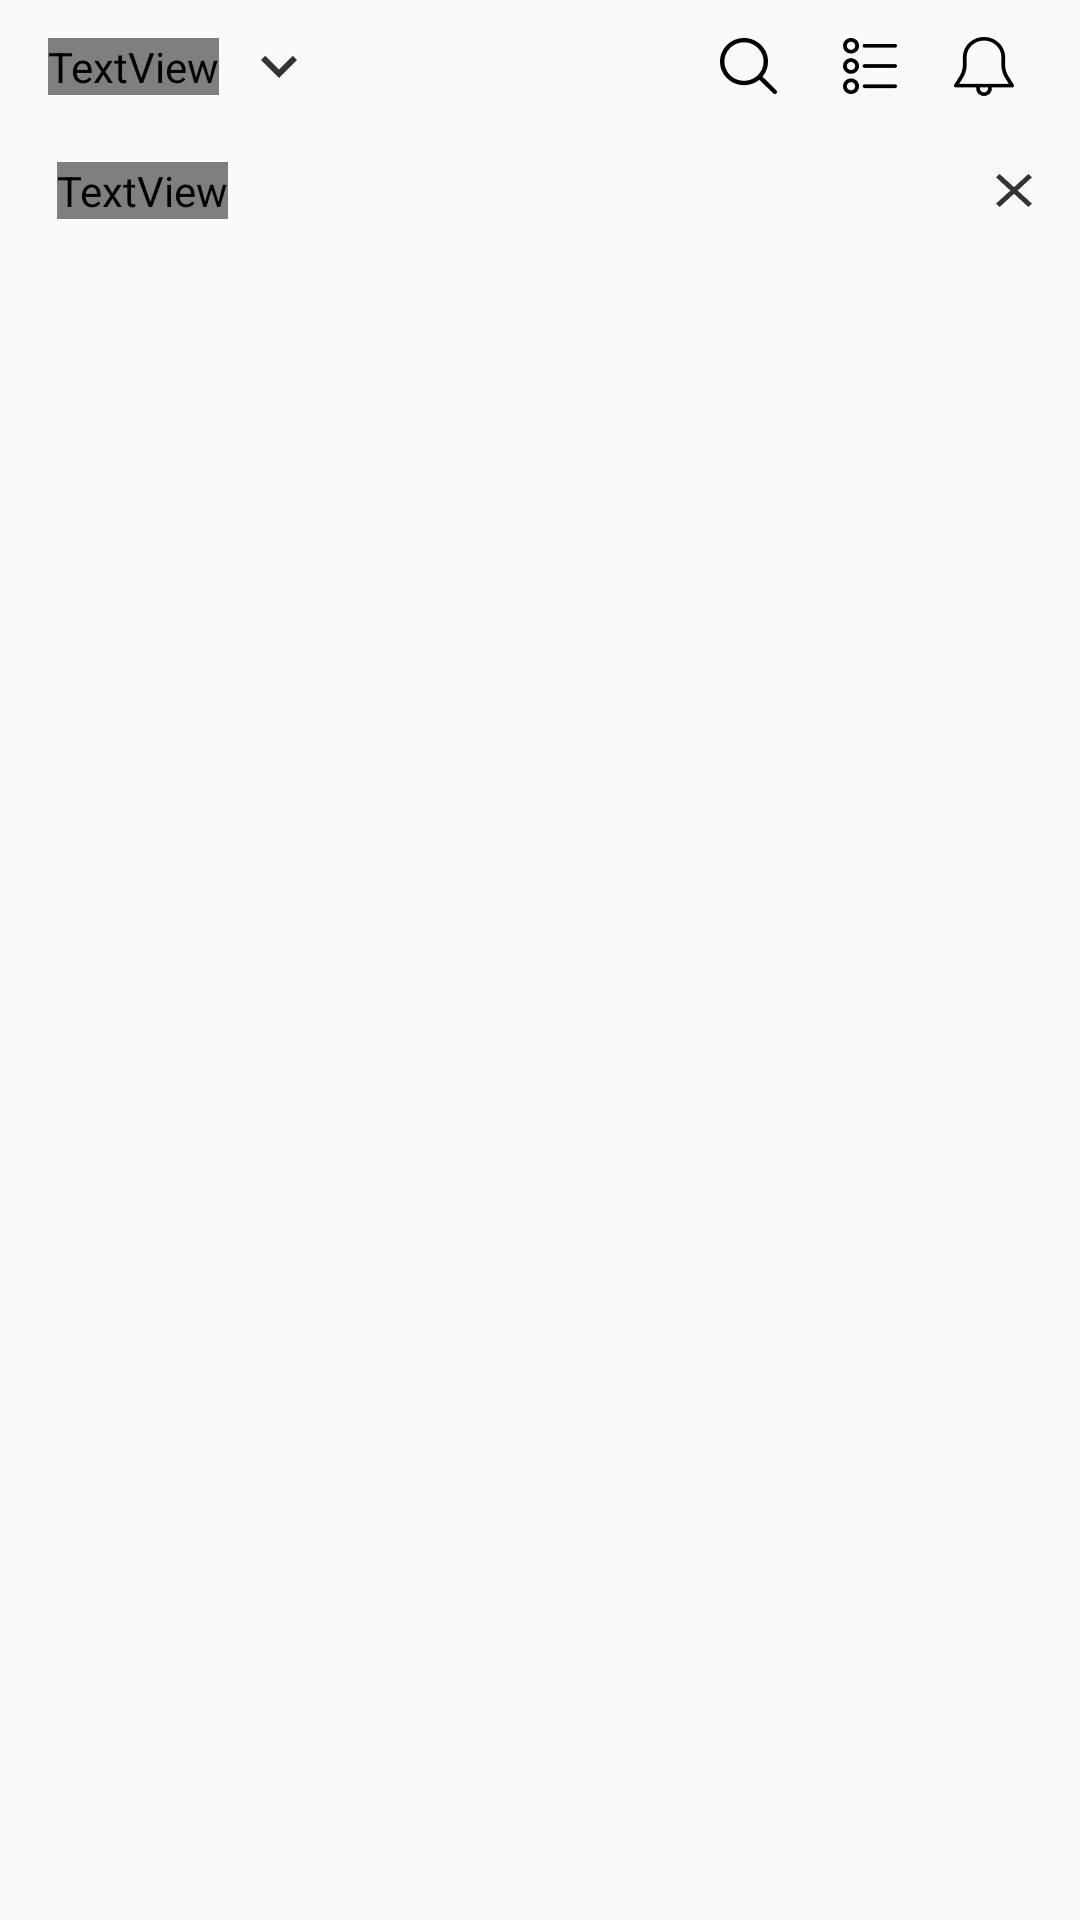

Reconstruct the res/layout file that produces this screen, plus the resources it refers to.
<!-- AndroidManifest.xml: application theme AppTheme -->
<!-- res/layout/fragment_home.xml -->
<?xml version="1.0" encoding="utf-8"?>
<androidx.constraintlayout.widget.ConstraintLayout xmlns:android="http://schemas.android.com/apk/res/android"
    xmlns:app="http://schemas.android.com/apk/res-auto"
    xmlns:tools="http://schemas.android.com/tools"
    android:layout_width="match_parent"
    android:layout_height="match_parent"
    tools:context=".fragment.HomeFragment">

    <androidx.constraintlayout.widget.ConstraintLayout
        android:id="@+id/constraintLayout"
        android:layout_width="match_parent"
        android:layout_height="wrap_content"
        android:paddingVertical="10dp"
        app:layout_constraintEnd_toEndOf="parent"
        app:layout_constraintStart_toStartOf="parent"
        app:layout_constraintTop_toTopOf="parent">

        <TextView
            android:id="@+id/textview_village"
            android:layout_width="wrap_content"
            android:layout_height="wrap_content"
            android:layout_marginLeft="16dp"
            android:fontFamily="@font/notosans"
            android:includeFontPadding="false"
            android:text="우리동네"
            android:textColor="@color/black"
            android:textFontWeight="700"
            android:textSize="18sp"
            app:layout_constraintBottom_toBottomOf="parent"
            app:layout_constraintStart_toStartOf="parent"
            app:layout_constraintTop_toTopOf="parent"
            android:layout_marginStart="16dp" />

        <ImageButton
            android:id="@+id/imagebutton_arrow_down"
            android:layout_width="wrap_content"
            android:layout_height="wrap_content"
            android:layout_marginLeft="8dp"
            android:background="@drawable/mdi_keyboard_arrow_down"
            app:layout_constraintBottom_toBottomOf="@+id/textview_village"
            app:layout_constraintStart_toEndOf="@+id/textview_village"
            app:layout_constraintTop_toTopOf="@+id/textview_village"
            android:layout_marginStart="8dp" />

        <ImageButton
            android:id="@+id/imagebutton_search"
            android:layout_width="wrap_content"
            android:layout_height="wrap_content"
            android:background="@drawable/ic_search"
            android:layout_marginRight="22dp"
            app:layout_constraintBottom_toBottomOf="@+id/imagebutton_list"
            app:layout_constraintEnd_toStartOf="@+id/imagebutton_list"
            app:layout_constraintTop_toTopOf="@+id/imagebutton_list"
            android:layout_marginEnd="22dp" />

        <ImageButton
            android:id="@+id/imagebutton_list"
            android:layout_width="wrap_content"
            android:layout_height="wrap_content"
            android:background="@drawable/ic_list"
            android:layout_marginRight="19dp"
            app:layout_constraintBottom_toBottomOf="@+id/imagebutton_alarm"
            app:layout_constraintEnd_toStartOf="@+id/imagebutton_alarm"
            app:layout_constraintTop_toTopOf="@+id/imagebutton_alarm"
            android:layout_marginEnd="19dp" />

        <ImageButton
            android:id="@+id/imagebutton_alarm"
            android:layout_width="wrap_content"
            android:layout_height="wrap_content"
            android:background="@drawable/ic_alarm"
            android:layout_marginRight="22dp"
            app:layout_constraintBottom_toBottomOf="@+id/textview_village"
            app:layout_constraintEnd_toEndOf="parent"
            app:layout_constraintTop_toTopOf="@+id/textview_village"
            android:layout_marginEnd="22dp" />

    </androidx.constraintlayout.widget.ConstraintLayout>

    <View
        android:id="@+id/view"
        android:layout_width="match_parent"
        android:layout_height="1dp"
        android:background="@color/line_gray"
        app:layout_constraintTop_toBottomOf="@+id/constraintLayout" />

    <androidx.constraintlayout.widget.ConstraintLayout
        android:id="@+id/constraint_close"
        android:layout_width="match_parent"
        android:layout_height="wrap_content"
        android:paddingVertical="9dp"
        app:layout_constraintTop_toBottomOf="@+id/view" >

        <TextView
            android:id="@+id/textView"
            android:layout_width="wrap_content"
            android:layout_height="wrap_content"
            android:layout_marginStart="19dp"
            android:fontFamily="@font/notosans"
            android:text="공지사항"
            android:textColor="@color/black"
            android:textFontWeight="400"
            android:textSize="14sp"
            android:includeFontPadding="false"
            app:layout_constraintBottom_toBottomOf="parent"
            app:layout_constraintStart_toStartOf="parent"
            app:layout_constraintTop_toTopOf="parent"
            android:layout_marginLeft="19dp" />

        <ImageButton
            android:id="@+id/imagebutton_close"
            android:layout_width="wrap_content"
            android:layout_height="wrap_content"
            android:background="@drawable/ic_x"
            android:layout_marginRight="16dp"
            app:layout_constraintBottom_toBottomOf="@+id/textView"
            app:layout_constraintEnd_toEndOf="parent"
            app:layout_constraintTop_toTopOf="@+id/textView" />

    </androidx.constraintlayout.widget.ConstraintLayout>

    <View
        android:id="@+id/view_close"
        android:layout_width="match_parent"
        android:layout_height="1dp"
        android:background="@color/line_gray"
        app:layout_constraintTop_toBottomOf="@+id/constraint_close" />

    <ScrollView
        android:layout_width="match_parent"
        android:layout_height="0dp"
        app:layout_constraintBottom_toBottomOf="parent"
        app:layout_constraintTop_toBottomOf="@+id/view_close"
        android:orientation="vertical">

        
        <androidx.recyclerview.widget.RecyclerView
            android:id="@+id/home_rcv"
            android:layout_width="wrap_content"
            android:layout_height="wrap_content"
            app:layout_constraintEnd_toEndOf="parent"
            app:layout_constraintStart_toStartOf="parent"
            app:layout_constraintTop_toBottomOf="@+id/constraint_close" />

    </ScrollView>



</androidx.constraintlayout.widget.ConstraintLayout>
<!-- resources referenced by this layout -->
<resources>
  <color name="black">#333333</color>
  <!-- drawable ic_alarm: png bitmap (drawable-hdpi, 473 bytes) -->
  <!-- drawable ic_list: png bitmap (drawable-hdpi, 416 bytes) -->
  <!-- drawable ic_search: png bitmap (drawable-hdpi, 481 bytes) -->
  <!-- drawable ic_x: png bitmap (drawable-hdpi, 522 bytes) -->
  <!-- drawable mdi_keyboard_arrow_down: png bitmap (drawable-hdpi, 311 bytes) -->
  <style name="AppTheme" parent="Theme.AppCompat.Light.NoActionBar">
          
          <item name="colorPrimary">@color/colorPrimary</item>
          <item name="colorPrimaryDark">@color/colorPrimaryDark</item>
          <item name="colorAccent">@color/colorAccent</item>
      </style>
  <color name="colorPrimary">#6200EE</color>
  <color name="colorPrimaryDark">#FF8A3D</color>
  <color name="colorAccent">#03DAC5</color>
</resources>
